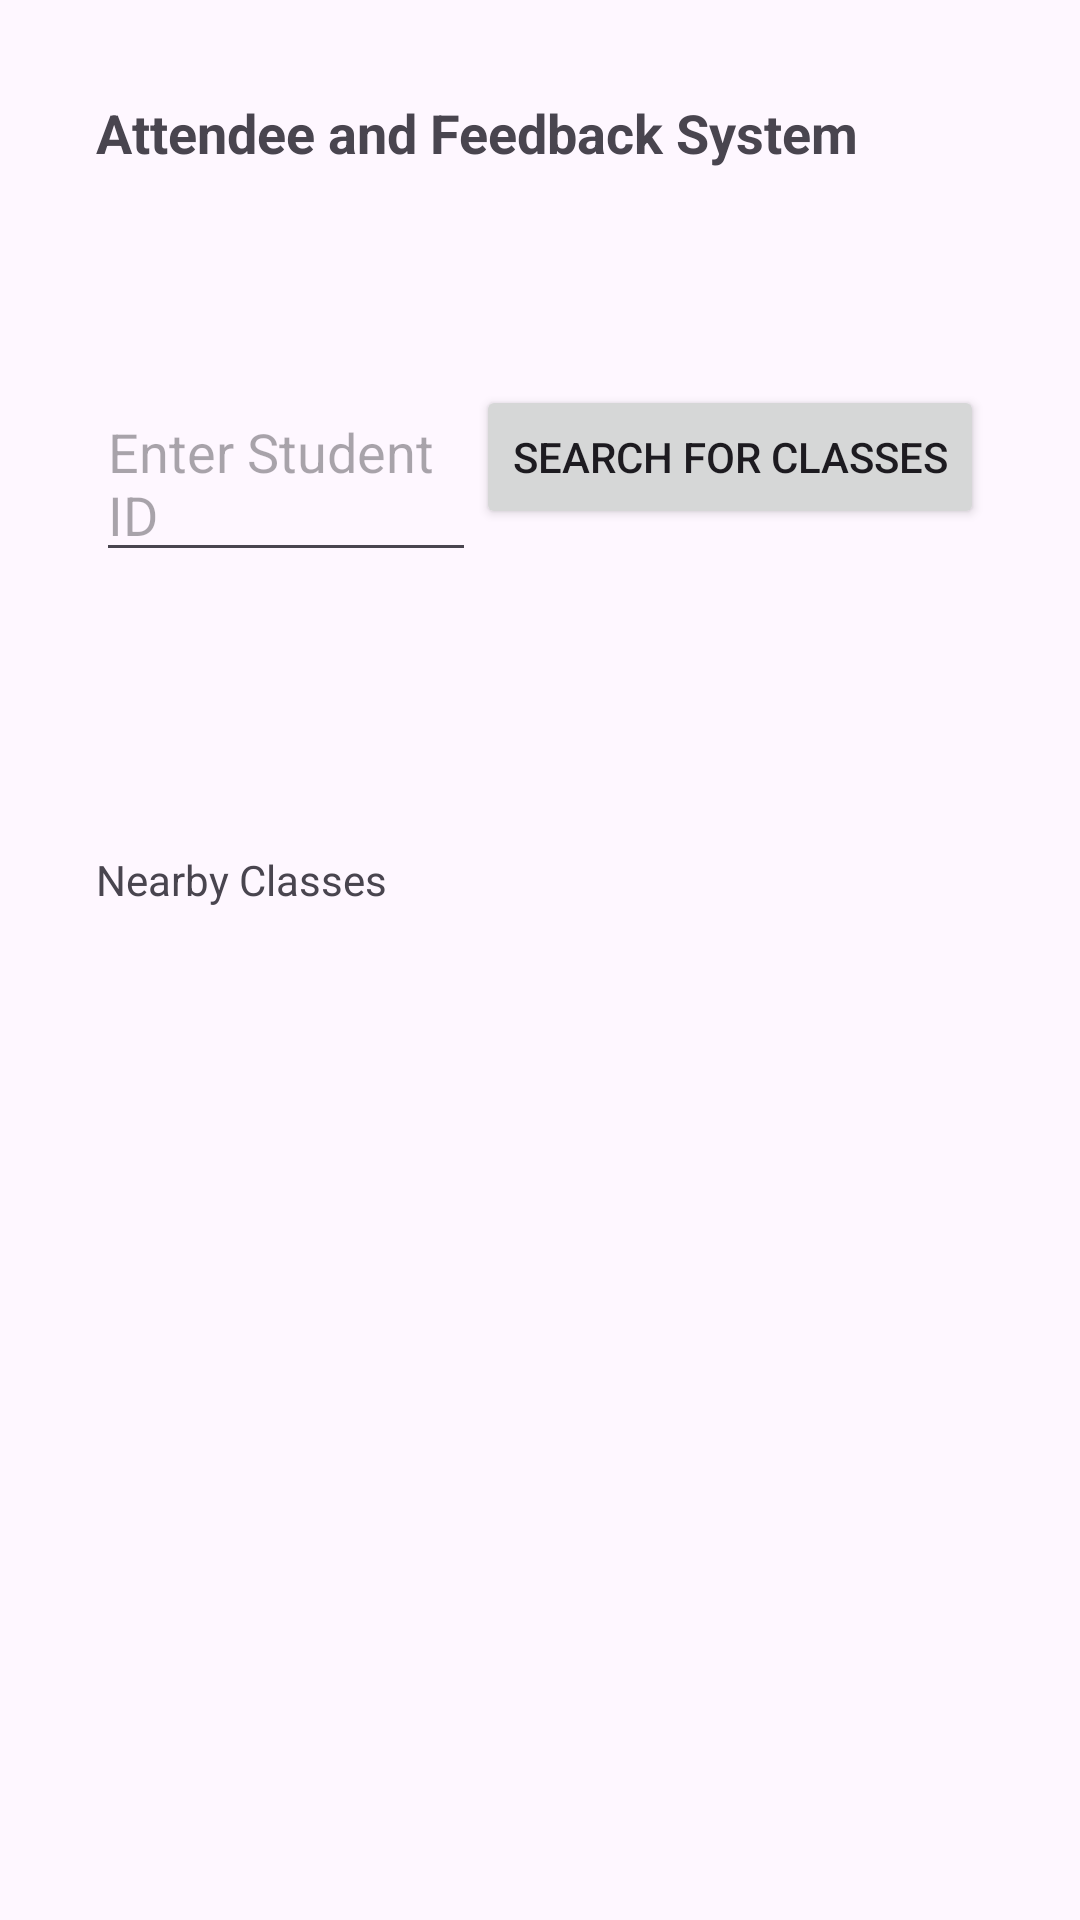

Android layout source for this screen:
<!-- AndroidManifest.xml: application theme Theme.COMP3606_A1_Student -->
<!-- res/layout/activity_communication.xml -->
<?xml version="1.0" encoding="utf-8"?>
<androidx.constraintlayout.widget.ConstraintLayout xmlns:android="http://schemas.android.com/apk/res/android"
    xmlns:app="http://schemas.android.com/apk/res-auto"
    xmlns:tools="http://schemas.android.com/tools"
    android:id="@+id/main"
    android:layout_width="match_parent"
    android:layout_height="match_parent"
    tools:context=".CommunicationActivity">

    <androidx.constraintlayout.widget.ConstraintLayout
        android:id="@+id/clWfdAdapterDisabled"
        android:layout_width="match_parent"
        android:layout_height="match_parent"
        android:padding="32dp"
        android:visibility="gone"
        app:layout_constraintBottom_toBottomOf="parent"
        app:layout_constraintEnd_toEndOf="parent"
        app:layout_constraintStart_toStartOf="parent"
        app:layout_constraintTop_toTopOf="parent">

        <TextView
            android:id="@+id/tvWfdError"
            android:layout_width="wrap_content"
            android:layout_height="wrap_content"
            android:text="WiFi Direct - Error"
            android:textSize="18sp"
            android:textStyle="bold"
            app:layout_constraintEnd_toEndOf="parent"
            app:layout_constraintStart_toStartOf="parent"
            app:layout_constraintTop_toTopOf="parent" />


        <TextView
            android:layout_width="wrap_content"
            android:layout_height="wrap_content"
            android:layout_marginTop="24dp"
            android:gravity="center"
            android:text="It seems your WiFi Direct Adapter is off. Please ensure that you turn ON WiFI in your settings!"
            android:textSize="11sp"
            app:layout_constraintEnd_toEndOf="parent"
            app:layout_constraintStart_toStartOf="parent"
            app:layout_constraintTop_toBottomOf="@+id/tvWfdError" />


    </androidx.constraintlayout.widget.ConstraintLayout>

    <androidx.constraintlayout.widget.ConstraintLayout
        android:id="@+id/clNoWifiDirectConnection"
        android:layout_width="match_parent"
        android:layout_height="match_parent"
        android:padding="32dp"
        android:visibility="visible"
        app:layout_constraintBottom_toBottomOf="parent"
        app:layout_constraintEnd_toEndOf="parent"
        app:layout_constraintStart_toStartOf="parent"
        app:layout_constraintTop_toTopOf="parent">

        <LinearLayout
            android:layout_width="match_parent"
            android:layout_height="match_parent"
            android:orientation="vertical"
            app:layout_constraintBottom_toBottomOf="parent"
            app:layout_constraintEnd_toEndOf="parent"
            app:layout_constraintStart_toStartOf="parent"
            app:layout_constraintTop_toTopOf="parent">

            <TextView
                android:id="@+id/tvWfdDisconnected"
                android:layout_width="match_parent"
                android:layout_height="wrap_content"
                android:layout_marginBottom="72dp"
                android:layout_weight="0"
                android:text="Attendee and Feedback System"
                android:textSize="18sp"
                android:textStyle="bold" />

            <LinearLayout
                android:layout_width="match_parent"
                android:layout_height="3dp"
                android:layout_weight="1"
                android:orientation="horizontal">

                <EditText
                    android:id="@+id/studentID"
                    android:layout_width="10dp"
                    android:layout_height="wrap_content"
                    android:layout_weight="1"
                    android:ems="10"
                    android:gravity="start|top"
                    android:hint="Enter Student ID"
                    android:inputType="textMultiLine" />

                <Button
                    android:id="@+id/btnDiscover"
                    android:layout_width="wrap_content"
                    android:layout_height="wrap_content"
                    android:layout_weight="0"
                    android:onClick="discoverNearbyPeers"
                    android:text="Search for classes" />

            </LinearLayout>

            <TextView
                android:id="@+id/nearby_classes"
                android:layout_width="match_parent"
                android:layout_height="wrap_content"
                android:layout_weight="1"
                android:text="Nearby Classes"
                app:layout_constraintTop_toTopOf="parent" />

            <androidx.recyclerview.widget.RecyclerView
                android:id="@+id/rvPeerListing"
                android:layout_width="match_parent"
                android:layout_height="wrap_content"
                android:layout_weight="1" />

        </LinearLayout>

        <Button
            android:id="@+id/btnCreateGroup"
            android:layout_width="wrap_content"
            android:layout_height="wrap_content"
            android:layout_marginTop="62dp"
            android:layout_marginEnd="50dp"
            android:onClick="createGroup"
            android:text="Create Group"
            android:visibility="gone"
            app:layout_constraintEnd_toStartOf="@+id/btnDiscover"
            app:layout_constraintHorizontal_chainStyle="packed"
            app:layout_constraintStart_toStartOf="parent"
            app:layout_constraintTop_toBottomOf="@+id/tvWfdDisconnected"
            app:layout_constraintVertical_chainStyle="packed" />


    </androidx.constraintlayout.widget.ConstraintLayout>

    <androidx.constraintlayout.widget.ConstraintLayout
        android:id="@+id/clHasConnection"
        android:layout_width="match_parent"
        android:layout_height="match_parent"
        android:padding="24dp"
        android:visibility="gone"
        app:layout_constraintBottom_toBottomOf="parent"
        app:layout_constraintEnd_toEndOf="parent"
        app:layout_constraintStart_toStartOf="parent"
        app:layout_constraintTop_toTopOf="parent">

        <TextView
            android:id="@+id/network_name"
            android:layout_width="0dp"
            android:layout_height="wrap_content"
            android:text="Currently Attending:"
            app:layout_constraintEnd_toEndOf="parent"
            app:layout_constraintStart_toStartOf="parent"
            app:layout_constraintTop_toTopOf="parent" />

        <androidx.recyclerview.widget.RecyclerView
            android:id="@+id/rvChat"
            android:layout_width="match_parent"
            android:layout_height="0dp"
            app:layout_constraintBottom_toTopOf="@id/llChatSend"
            app:layout_constraintTop_toBottomOf="@+id/network_name"
            tools:layout_editor_absoluteX="24dp" />

        <LinearLayout
            android:id="@+id/llChatSend"
            android:layout_width="match_parent"
            android:layout_height="wrap_content"
            android:orientation="horizontal"
            app:layout_constraintBottom_toBottomOf="parent"
            app:layout_constraintEnd_toEndOf="parent"
            app:layout_constraintStart_toStartOf="parent">

            <EditText
                android:id="@+id/etMessage"
                android:layout_width="0dp"
                android:layout_height="wrap_content"
                android:layout_weight="1"
                android:hint="Message Teacher..."
                android:inputType="textMultiLine"
                android:maxLines="5"
                android:minLines="3" />

            <Button
                android:layout_width="0dp"
                android:layout_height="wrap_content"
                android:layout_weight="0.4"
                android:onClick="sendMessage"
                android:text="Send" />
        </LinearLayout>

    </androidx.constraintlayout.widget.ConstraintLayout>

</androidx.constraintlayout.widget.ConstraintLayout>
<!-- resources referenced by this layout -->
<resources>
  <style name="Theme.COMP3606_A1_Student" parent="Base.Theme.COMP3606_A1_Student" />
  <style name="Base.Theme.COMP3606_A1_Student" parent="Theme.Material3.DayNight.NoActionBar">
          
          
      </style>
</resources>
